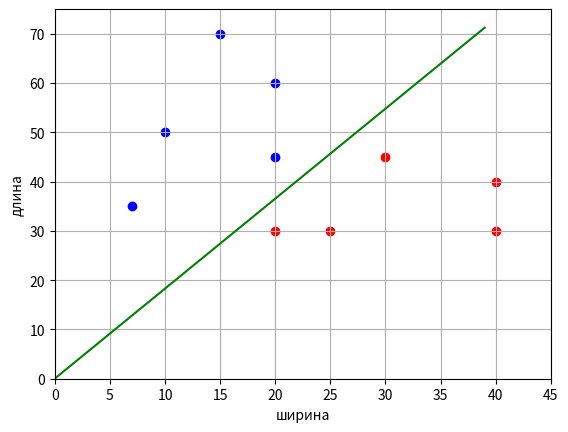

Write Python code to recreate this figure.
import numpy as np
import matplotlib.pyplot as plt


# сигмоидная функция потерь
def loss(w, x, y):
    M = np.dot(w, x) * y
    return 2 / (1 + np.exp(M))


# производная сигмоидной функции потерь по вектору w
def df(w, x, y):
    M = np.dot(w, x) * y
    return -2 * (1 + np.exp(M)) ** (-2) * np.exp(M) * x * y


# обучающая выборка с тремя признаками (третий - константа +1)
x_train = [[10, 50], [20, 30], [25, 30], [20, 60], [15, 70], [40, 40], [30, 45], [20, 45], [40, 30], [7, 35]]
x_train = [x + [1] for x in x_train]
x_train = np.array(x_train)
y_train = np.array([-1, 1, 1, -1, -1, 1, 1, -1, 1, -1])

n_train = len(x_train)  # размер обучающей выборки
w = [0.0, 0.0, 0.0]  # начальные весовые коэффициенты
nt = 0.0005  # шаг сходимости SGD
lm = 0.01  # скорость "забывания" для Q
N = 500  # число итераций SGD

Q = np.mean([loss(x, w, y) for x, y in zip(x_train, y_train)])  # показатель качества
Q_plot = [Q]

for i in range(N):
    k = np.random.randint(0, n_train - 1)  # случайный индекс
    ek = loss(w, x_train[k], y_train[k])  # вычисление потерь для выбранного вектора
    w = w - nt * df(w, x_train[k], y_train[k])  # корректировка весов по SGD
    Q = lm * ek + (1 - lm) * Q  # пересчет показателя качества
    Q_plot.append(Q)

print(w)
print(Q_plot)

line_x = list(range(max(x_train[:, 0])))  # формирование графика разделяющей линии
line_y = [-x * w[0] / w[1] - w[2] / w[1] for x in line_x]

x_0 = x_train[y_train == 1]  # формирование точек для 1-го
x_1 = x_train[y_train == -1]  # и 2-го классов

plt.scatter(x_0[:, 0], x_0[:, 1], color='red')
plt.scatter(x_1[:, 0], x_1[:, 1], color='blue')
plt.plot(line_x, line_y, color='green')

plt.xlim([0, 45])
plt.ylim([0, 75])
plt.ylabel("длина")
plt.xlabel("ширина")
plt.grid(True)
plt.show()
